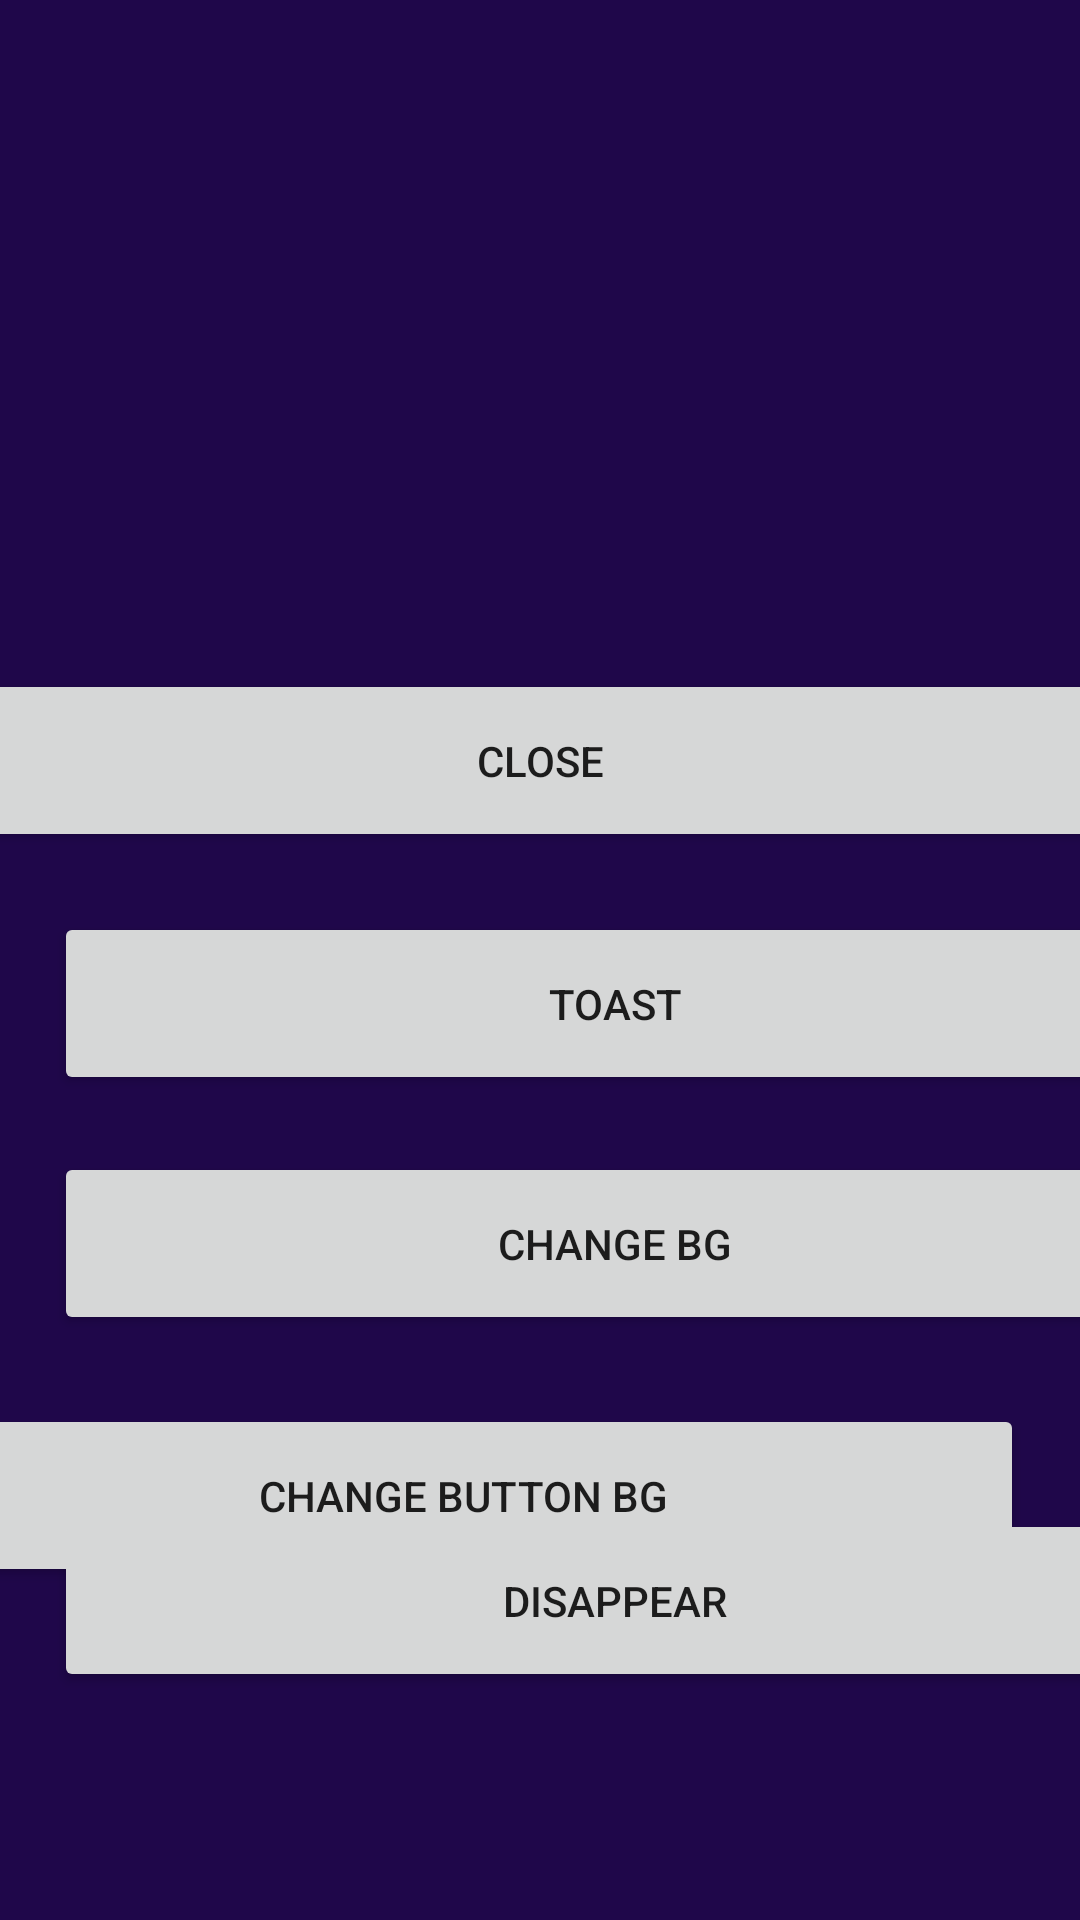

Android layout source for this screen:
<!-- AndroidManifest.xml: application theme Theme.AndroidProjectCollection -->
<!-- res/layout/activity_button_testing.xml -->
<?xml version="1.0" encoding="utf-8"?>
<androidx.constraintlayout.widget.ConstraintLayout xmlns:android="http://schemas.android.com/apk/res/android"
    xmlns:app="http://schemas.android.com/apk/res-auto"
    xmlns:tools="http://schemas.android.com/tools"
    android:id="@+id/layout"
    android:layout_width="match_parent"
    android:layout_height="match_parent"
    android:background="#1F074A"
    tools:context=".ButtonExercise">

    <Button
        android:id="@+id/closeBtn"
        android:layout_width="374dp"
        android:layout_height="61dp"
        android:layout_marginStart="18dp"
        android:layout_marginTop="223dp"
        android:layout_marginEnd="19dp"
        android:layout_marginBottom="20dp"
        android:text="Close"
        app:layout_constraintBottom_toTopOf="@+id/toastBtn"
        app:layout_constraintEnd_toEndOf="parent"
        app:layout_constraintStart_toStartOf="parent"
        app:layout_constraintTop_toTopOf="parent" />

    <Button
        android:id="@+id/buttonBGbtn"
        android:layout_width="374dp"
        android:layout_height="61dp"
        android:layout_marginStart="18dp"
        android:layout_marginTop="23dp"
        android:layout_marginEnd="19dp"
        android:text="Change Button BG"
        app:layout_constraintEnd_toEndOf="parent"
        app:layout_constraintHorizontal_bias="1.0"
        app:layout_constraintStart_toStartOf="parent"
        app:layout_constraintTop_toBottomOf="@+id/changeBGbtn" />

    <Button
        android:id="@+id/changeBGbtn"
        android:layout_width="374dp"
        android:layout_height="61dp"
        android:layout_marginStart="18dp"
        android:layout_marginTop="19dp"
        android:layout_marginEnd="19dp"
        android:text="Change BG"
        app:layout_constraintEnd_toEndOf="parent"
        app:layout_constraintHorizontal_bias="0.0"
        app:layout_constraintStart_toStartOf="parent"
        app:layout_constraintTop_toBottomOf="@+id/toastBtn" />

    <Button
        android:id="@+id/toastBtn"
        android:layout_width="374dp"
        android:layout_height="61dp"
        android:layout_marginStart="18dp"
        android:layout_marginTop="20dp"
        android:layout_marginEnd="19dp"
        android:text="Toast"
        app:layout_constraintEnd_toEndOf="parent"
        app:layout_constraintHorizontal_bias="0.0"
        app:layout_constraintStart_toStartOf="parent"
        app:layout_constraintTop_toBottomOf="@+id/closeBtn" />

    <Button
        android:id="@+id/disBtn"
        android:layout_width="374dp"
        android:layout_height="61dp"
        android:layout_marginStart="18dp"
        android:layout_marginTop="20dp"
        android:layout_marginEnd="19dp"
        android:layout_marginBottom="122dp"
        android:text="Disappear"
        app:layout_constraintBottom_toBottomOf="parent"
        app:layout_constraintEnd_toEndOf="parent"
        app:layout_constraintHorizontal_bias="0.0"
        app:layout_constraintStart_toStartOf="parent"
        app:layout_constraintTop_toBottomOf="@+id/buttonBGbtn" />
</androidx.constraintlayout.widget.ConstraintLayout>
<!-- resources referenced by this layout -->
<resources>
  <style name="Theme.AndroidProjectCollection" parent="Theme.AppCompat.DayNight.DarkActionBar">
          
          <item name="colorPrimary">@color/purple_500</item>
          <item name="colorPrimaryVariant">@color/purple_700</item>
          <item name="colorOnPrimary">@color/white</item>
          
          <item name="colorSecondary">@color/teal_200</item>
          <item name="colorSecondaryVariant">@color/teal_700</item>
          <item name="colorOnSecondary">@color/black</item>
          
          <item name="android:statusBarColor">?attr/colorPrimaryVariant</item>
          
      </style>
  <!-- not gathered from this repository: default colours our renderer supplied (Android Studio template values) -->
  <color name="purple_500">#FF6200EE</color>
  <color name="purple_700">#FF3700B3</color>
  <color name="teal_200">#FF03DAC5</color>
  <color name="teal_700">#FF018786</color>
  <color name="black">#FF000000</color>
  <color name="white">#FFFFFFFF</color>
</resources>
